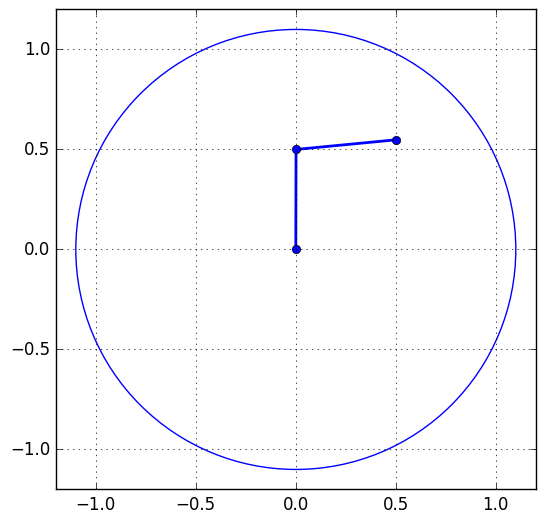

Here is the Python script that generated this plot:
from time import time

import numpy as np
import scipy.integrate as integrate

import matplotlib.style as mpls
mpls.use('classic')
import matplotlib.pyplot as plt
import matplotlib.animation as animation

class TrappedDoublePendulum(object):
    '''
    Trapped double pendulum class.

    Initialised with the parameters:
    
    init_state
        Initial angle and angular velocity for the two pendulum arms
        in the form [phi1, omega1, phi2, omega2].

    L1 and L2:
        Lengths of the two pendulum arms.

    M1 and M2:
        Masses of the two bobs.

    g:
        Gravitaional acceleration.

    R0:
        Radius of the trapping circle.

    alpha and U1:
        Parameters of the trapping circle potential.
        I honestly don't remember exactly what they represent, but
        alpha is the strength (better not touch these values).
    '''
    def __init__(self,
                 init_state=[np.pi/2, 0, np.pi/2, 0],
                 L1=0.50, L2=0.50,
                 M1=1.0, M2=1.0,
                 g=9.82,
                 R0=1.50,
                 alpha=200,
                 U1=2.0):

        self.state = np.asarray(init_state, dtype='float')
        self.params = (L1, L2, M1, M2, g, alpha, U1)
        self.R0 = R0

    def get_xy(self):
        L1, L2 = self.params[:2]
        phi1, phi2 = self.state[::2]

        x = np.array([0, L1*np.sin(phi1), L1*np.sin(phi1) + L2*np.sin(phi2)])
        y = np.array([0, -L1*np.cos(phi1), -L1*np.cos(phi1) - L2*np.cos(phi2)])

        return x, y

    def second_bob_radius(self):
        x, y = self.get_xy()
        x = x[2]
        y = y[2]

        return np.sqrt(x**2 + y**2)

    def energy(self):
        L1, L2, M1, M2, g = self.params[:5]
        phi1, omega1, phi2, omega2 = self.state

        x = np.cumsum([L1 * np.sin(phi1),
                       L2 * np.sin(phi2)])
        y = np.cumsum([-L1 * np.cos(phi1),
                       -L2 * np.cos(phi2)])
        vx = np.cumsum([L1 * omega1 * np.cos(phi1),
                        L2 * omega2 * np.cos(phi2)])
        vy = np.cumsum([L1 * omega1 * np.sin(phi1),
                        L2 * omega2 * np.sin(phi2)])

        U = g * (M1 * y[0] + M2 * y[1])
        K = 0.5 * (M1 * (vx[0]**2 + vy[0]**2) + \
                   M2 * (vx[1]**2 + vy[1]**2))

        return U + K

    def dstate_dt(self, state, t):
        L1, L2, M1, M2, g, alpha, U1 = self.params
        R0 = self.R0
        phi1, omega1, phi2, omega2 = state
        
        dydx = np.zeros_like(state)
        dydx[0] = omega1
        dydx[2] = omega2

        M = np.array([[(M1+M2)*L1**2, M2*L1*L2*np.cos(phi1-phi2)],
                      [M2*L1*L2*np.cos(phi1-phi2), M2*L2**2]])

        K = np.array([[(M1+M2)*g*L1, 0],
                      [0, M2*g*L2]])

        omega_squared = np.array([[-omega2**2], [omega1**2]])
        sin_phi = np.array([[np.sin(phi1)], [np.sin(phi2)]])

        U_del = alpha*L1*L2*(U1/R0**alpha)*np.sin(phi1-phi2)*\
                (L1**2 + L2**2 + 2*L1*L2*np.cos(phi1-phi2))**(alpha/2-1)

        U_vector = np.array([[U_del], [-U_del]])

        aux_vector = M2*L1*L2*np.sin(phi1-phi2) * omega_squared - np.dot(K, sin_phi) + U_vector
        omega_dot = np.linalg.solve(M, aux_vector)

        dydx[1] = omega_dot[0]
        dydx[3] = omega_dot[1]

        return dydx

    def step(self, dt):
        self.state = integrate.odeint(self.dstate_dt, self.state, [0, dt])[1]


# Choose wether to use the default parameters or define your own below
change_default_params = True
# If decrease_R0 is True, the trapping circle will slowly shrink until
# a minimum value after which it springs back to R0 (and repeats)
decrease_R0 = True

# These parameters are used if change_default_params = True
L1, L2, M1, M2 = (0.5, 0.5, 1, 1)
R0 = L1 + L2 + 0.1
init_state = [np.pi, 0, np.pi/2, 5]

dt = 1./50
if change_default_params:
    TDP = TrappedDoublePendulum(init_state=init_state,
                                L1=L1, L2=L2, M1=M1, M2=M2,
                                R0=R0)
else:
    TDP = TrappedDoublePendulum()

L1, L2, M1, M2 = TDP.params[:4]
R0 = TDP.R0

if decrease_R0:
    if L2 > 2*L1:
        R0_min = L2 + 0.2
    else:
        R0_min = L1 + 0.2
else:
    R0_min = R0

def animate(i):
    '''perform animation step'''

    if decrease_R0:
        new_R0 = R0 - (R0 - R0_min)*(i/500)
        if TDP.second_bob_radius() < new_R0 - 0.1:
            TDP.R0 = new_R0
    TDP.step(dt)

    line.set_data(*TDP.get_xy())
    circle.set_radius(TDP.R0)
    return line, circle

ax_lim = L1 + L2 + 0.2

fig = plt.figure()
ax = fig.add_subplot(111, aspect='equal', autoscale_on=False,
                     xlim=(-ax_lim, ax_lim), ylim=(-ax_lim, ax_lim))
ax.grid()
line, = ax.plot([], [], 'o-', lw=2)

circle = plt.Circle((0, 0), R0, color='b', fill=False)
ax.add_artist(circle)

# choose the interval based on dt and the time to animate one step
t0 = time()
animate(0)
t1 = time()
interval = 1000 * dt - (t1 - t0)

ani = animation.FuncAnimation(fig, animate, frames=500, interval=interval)

#ani.save('TDP.gif', writer='imagemagick', fps=30)
plt.show()
